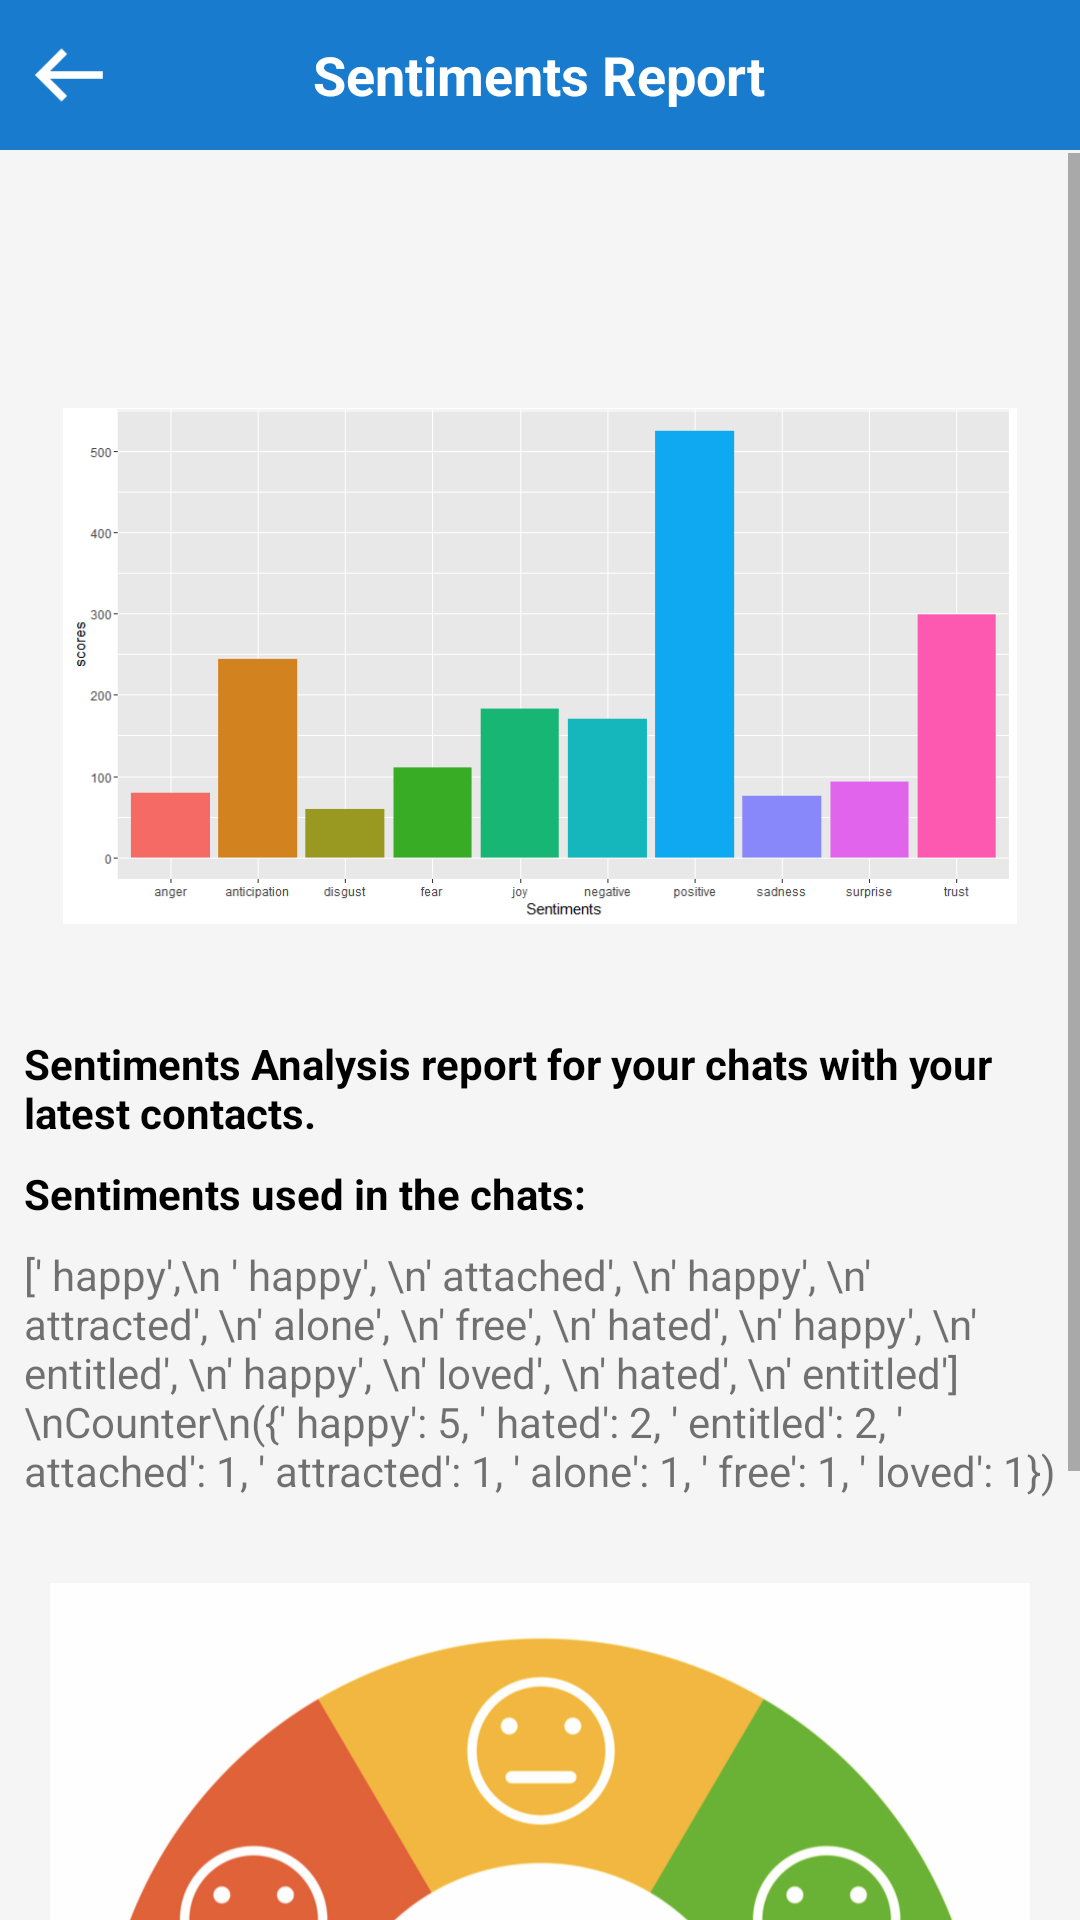

Write the Android layout XML for this screen, with the resource values it uses.
<!-- AndroidManifest.xml: application theme Theme.Chaton -->
<!-- res/layout/activity_sentiment.xml -->
<?xml version="1.0" encoding="utf-8"?>
<RelativeLayout xmlns:android="http://schemas.android.com/apk/res/android"
    xmlns:app="http://schemas.android.com/apk/res-auto"
    xmlns:tools="http://schemas.android.com/tools"
    android:layout_width="match_parent"
    android:layout_height="match_parent"
    android:background="#f5f5f5"
    tools:context=".SentimentActivity">

    <RelativeLayout
        android:id="@+id/bar_layout"
        android:layout_width="match_parent"
        android:layout_height="50dp"
        android:background="#187bcd"
        android:padding="8dp">

        <TextView
            android:layout_width="wrap_content"
            android:layout_height="wrap_content"
            android:layout_centerInParent="true"
            android:text="Sentiments Report"
            android:textColor="@color/white"
            android:textSize="18sp"
            android:textStyle="bold" />

        <ImageView
            android:layout_width="30dp"
            android:layout_height="30dp"
            android:layout_centerVertical="true"
            android:src="@drawable/left" />

        <ImageView
            android:layout_width="30dp"
            android:layout_height="30dp"
            android:layout_alignParentEnd="true"
            android:layout_centerVertical="true" />


    </RelativeLayout>


    <ScrollView
        android:layout_width="match_parent"
        android:layout_height="wrap_content"
        android:layout_below="@id/bar_layout"
        android:layout_alignParentStart="true"
        android:layout_marginTop="1dp">

        <RelativeLayout
            android:layout_width="match_parent"
            android:layout_height="match_parent"
            android:padding="8dp"
            android:layout_marginBottom="50dp">


            <LinearLayout
                android:layout_width="match_parent"
                android:layout_height="270dp"
                android:id="@+id/rl2"
                android:background="@drawable/bubble2"
                android:elevation="5dp"
                android:layout_margin="8dp"
                android:padding="5dp">


                <ImageView
                    android:id="@+id/graph"
                    android:layout_width="match_parent"
                    android:layout_height="300dp"
                    android:src="@drawable/graph" />



            </LinearLayout>



            <TextView
                android:layout_width="wrap_content"
                android:layout_height="wrap_content"
                android:textColor="@color/black"
                android:layout_below="@id/rl2"
                android:id="@+id/heading"
                android:textStyle="bold"
                android:text="Sentiments Analysis report for your chats with your latest contacts."/>

            <TextView
                android:id="@+id/heading2"
                android:layout_width="wrap_content"
                android:layout_height="wrap_content"
                android:layout_below="@id/heading"
                android:layout_marginTop="8dp"
                android:textStyle="bold"
                android:text="Sentiments used in the chats:"
                android:textColor="@color/black" />

            <TextView
                android:layout_width="wrap_content"
                android:layout_height="wrap_content"
                android:id="@+id/content"
                android:text="[' happy',\n ' happy', \n' attached', \n' happy', \n' attracted', \n' alone', \n' free', \n' hated', \n' happy', \n' entitled', \n' happy', \n' loved', \n' hated', \n' entitled']
\nCounter\n({' happy': 5, ' hated': 2, ' entitled': 2, ' attached': 1, ' attracted': 1, ' alone': 1, ' free': 1, ' loved': 1})"
                android:layout_below="@id/heading2"
                android:layout_marginTop="8dp"/>

            <RelativeLayout
                android:layout_width="match_parent"
                android:layout_height="250dp"
                android:id="@+id/rl1"
                android:background="@drawable/bubble2"
                android:layout_margin="8dp"
                android:elevation="5dp"
                android:layout_below="@id/content">

                <ImageView
                    android:id="@+id/emotion"
                    android:layout_width="match_parent"
                    android:layout_height="200dp"
                    android:layout_marginTop="20dp"
                    android:src="@drawable/emotions" />


            </RelativeLayout>


            <TextView
                android:layout_width="wrap_content"
                android:layout_height="wrap_content"
                android:layout_below="@id/rl1"
                android:layout_marginTop="8dp"
                android:layout_marginBottom="40dp"
                android:textStyle="bold"
                android:id="@+id/sentiment"
                android:text="Overall Sentiment found in chats: Positive"
                android:textColor="@color/black" />




        </RelativeLayout>





    </ScrollView>

</RelativeLayout>
<!-- resources referenced by this layout -->
<resources>
  <!-- drawable emotions: png bitmap (drawable, 414685 bytes) -->
  <!-- drawable graph: png bitmap (drawable, 19369 bytes) -->
  <!-- drawable left: png bitmap (drawable, 403 bytes) -->
  <style name="Theme.Chaton" parent="Theme.MaterialComponents.DayNight.NoActionBar">
          
          <item name="colorPrimary">#187bcd</item>
          <item name="colorPrimaryVariant">#187bcd</item>
          <item name="colorOnPrimary">@color/white</item>
          
          <item name="colorSecondary">@color/teal_200</item>
          <item name="colorSecondaryVariant">@color/teal_700</item>
          <item name="colorOnSecondary">@color/black</item>
          
          <item name="android:statusBarColor" tools:targetApi="l">?attr/colorPrimaryVariant</item>
          
      </style>
  <!-- not gathered from this repository: default colours our renderer supplied (Android Studio template values) -->
  <color name="teal_200">#FF03DAC5</color>
  <color name="teal_700">#FF018786</color>
  <color name="black">#FF000000</color>
  <color name="white">#FFFFFFFF</color>
</resources>
